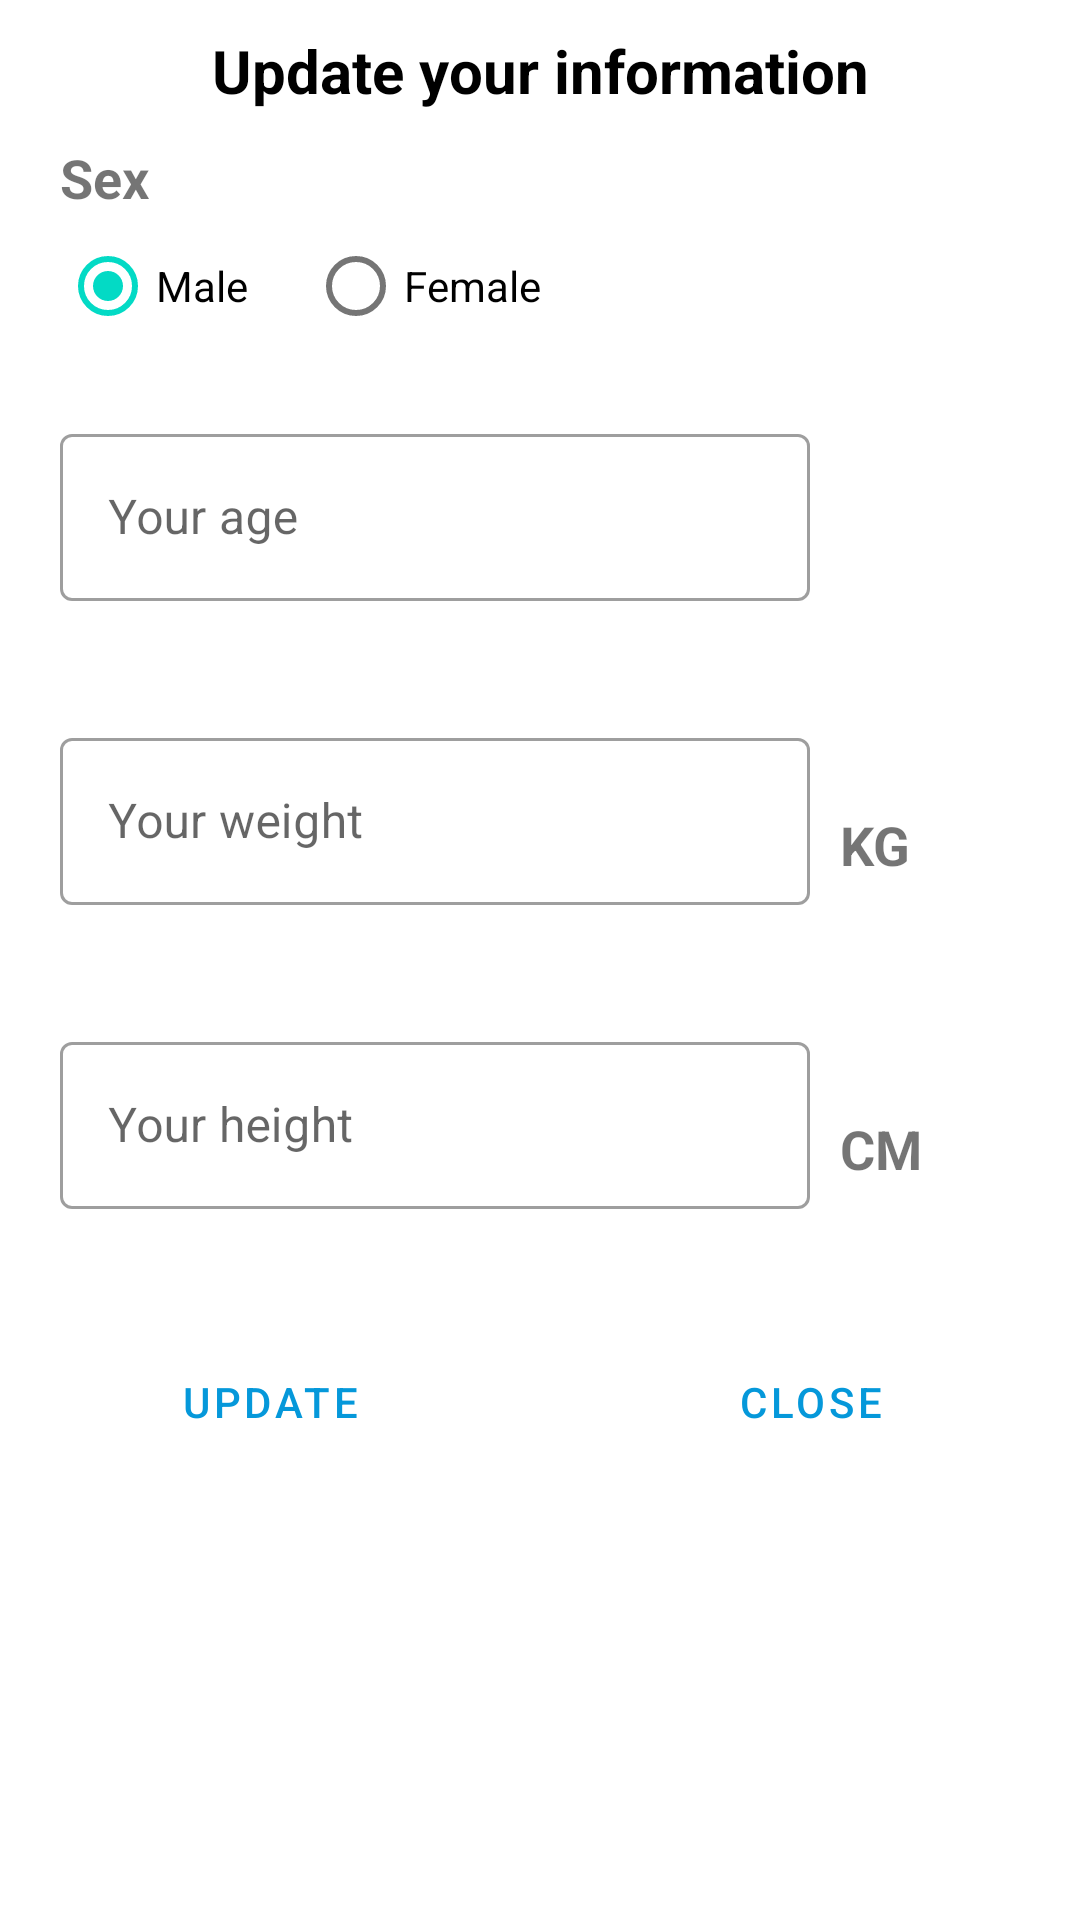

This screen was rendered from an Android layout file. Write that file and the resources it references.
<!-- AndroidManifest.xml: application theme AppTheme -->
<!-- res/layout/dialog_fragment_user_information.xml -->
<?xml version="1.0" encoding="utf-8"?>
<androidx.constraintlayout.widget.ConstraintLayout xmlns:android="http://schemas.android.com/apk/res/android"
    xmlns:app="http://schemas.android.com/apk/res-auto"
    android:layout_width="match_parent"
    android:layout_height="match_parent">

    <androidx.constraintlayout.widget.Guideline
        android:id="@+id/guidelineVertical"
        android:layout_width="wrap_content"
        android:layout_height="wrap_content"
        android:orientation="vertical"
        app:layout_constraintGuide_percent="0.75" />

    <TextView
        android:id="@+id/textViewTitle"
        android:layout_width="0dp"
        android:layout_height="wrap_content"
        android:layout_marginTop="@dimen/dp_10"
        android:gravity="center"
        android:text="@string/text_title_update_information"
        android:textColor="@android:color/black"
        android:textSize="@dimen/sp_20"
        android:textStyle="bold"
        app:layout_constraintEnd_toEndOf="parent"
        app:layout_constraintStart_toStartOf="parent"
        app:layout_constraintTop_toTopOf="parent" />

    <TextView
        android:id="@+id/textViewSex"
        android:layout_width="wrap_content"
        android:layout_height="wrap_content"
        android:layout_marginTop="@dimen/dp_10"
        android:text="@string/text_title_sex"
        android:textSize="@dimen/sp_18"
        android:textStyle="bold"
        app:layout_constraintStart_toStartOf="@+id/textInputLayoutAge"
        app:layout_constraintTop_toBottomOf="@id/textViewTitle" />

    <RadioGroup
        android:id="@+id/radioGroup"
        android:layout_width="wrap_content"
        android:layout_height="wrap_content"
        android:checkedButton="@id/radioButtonMale"
        android:orientation="horizontal"
        app:layout_constraintStart_toStartOf="@id/textViewSex"
        app:layout_constraintTop_toBottomOf="@id/textViewSex">

        <com.google.android.material.radiobutton.MaterialRadioButton
            android:id="@+id/radioButtonMale"
            android:layout_width="wrap_content"
            android:layout_height="wrap_content"
            android:text="@string/text_radio_button_male" />

        <com.google.android.material.radiobutton.MaterialRadioButton
            android:id="@+id/radioButtonFemale"
            android:layout_width="wrap_content"
            android:layout_height="wrap_content"
            android:layout_marginStart="@dimen/dp_20"
            android:text="@string/text_radio_button_female" />

    </RadioGroup>

    <com.google.android.material.textfield.TextInputLayout
        android:id="@+id/textInputLayoutAge"
        style="@style/Widget.MaterialComponents.TextInputLayout.OutlinedBox"
        android:layout_width="0dp"
        android:layout_height="wrap_content"
        android:layout_marginStart="@dimen/dp_20"
        android:layout_marginTop="@dimen/dp_20"
        android:hint="@string/hint_edit_text_your_age"
        app:errorEnabled="true"
        app:layout_constraintEnd_toStartOf="@+id/guidelineVertical"
        app:layout_constraintStart_toStartOf="parent"
        app:layout_constraintTop_toBottomOf="@id/radioGroup">

        <com.google.android.material.textfield.TextInputEditText
            android:id="@+id/editTextAge"
            android:layout_width="match_parent"
            android:layout_height="wrap_content"
            android:inputType="number" />

    </com.google.android.material.textfield.TextInputLayout>

    <com.google.android.material.textfield.TextInputLayout
        android:id="@+id/textInputLayoutWeight"
        style="@style/Widget.MaterialComponents.TextInputLayout.OutlinedBox"
        android:layout_width="0dp"
        android:layout_height="wrap_content"
        android:layout_marginTop="@dimen/dp_20"
        android:hint="@string/hint_edit_text_your_weight"
        app:errorEnabled="true"
        app:layout_constraintEnd_toStartOf="@+id/guidelineVertical"
        app:layout_constraintStart_toStartOf="@+id/textInputLayoutAge"
        app:layout_constraintTop_toBottomOf="@id/textInputLayoutAge">

        <com.google.android.material.textfield.TextInputEditText
            android:id="@+id/editTextWeight"
            android:layout_width="match_parent"
            android:layout_height="wrap_content"
            android:inputType="number" />

    </com.google.android.material.textfield.TextInputLayout>

    <TextView
        android:id="@+id/textViewUnitOfWeight"
        android:layout_width="wrap_content"
        android:layout_height="wrap_content"
        android:layout_marginStart="@dimen/dp_10"
        android:text="@string/text_unit_of_weight"
        android:textAllCaps="true"
        android:textSize="@dimen/sp_18"
        android:textStyle="bold"
        app:layout_constraintBottom_toBottomOf="@+id/textInputLayoutWeight"
        app:layout_constraintStart_toEndOf="@+id/textInputLayoutWeight"
        app:layout_constraintTop_toTopOf="@+id/textInputLayoutWeight" />

    <com.google.android.material.textfield.TextInputLayout
        android:id="@+id/textInputLayoutHeight"
        style="@style/Widget.MaterialComponents.TextInputLayout.OutlinedBox"
        android:layout_width="0dp"
        android:layout_height="wrap_content"
        android:layout_marginTop="@dimen/dp_20"
        android:hint="@string/hint_edit_text_your_height"
        app:errorEnabled="true"
        app:layout_constraintEnd_toStartOf="@+id/guidelineVertical"
        app:layout_constraintStart_toStartOf="@+id/textInputLayoutAge"
        app:layout_constraintTop_toBottomOf="@id/textInputLayoutWeight">

        <com.google.android.material.textfield.TextInputEditText
            android:id="@+id/editTextHeight"
            android:layout_width="match_parent"
            android:layout_height="wrap_content"
            android:inputType="number" />

    </com.google.android.material.textfield.TextInputLayout>

    <TextView
        android:id="@+id/textViewUnitOfHeight"
        android:layout_width="wrap_content"
        android:layout_height="wrap_content"
        android:layout_marginStart="@dimen/dp_10"
        android:layout_marginEnd="@dimen/dp_40"
        android:text="@string/text_unit_of_height"
        android:textAllCaps="true"
        android:textSize="@dimen/sp_18"
        android:textStyle="bold"
        app:layout_constraintBottom_toBottomOf="@id/textInputLayoutHeight"
        app:layout_constraintStart_toEndOf="@id/textInputLayoutHeight"
        app:layout_constraintTop_toTopOf="@id/textInputLayoutHeight" />

    <com.google.android.material.button.MaterialButton
        android:id="@+id/materialButtonClose"
        style="@style/Widget.MaterialComponents.Button.TextButton"
        android:layout_width="0dp"
        android:layout_height="wrap_content"
        android:layout_marginTop="@dimen/dp_20"
        android:text="@string/text_button_close"
        app:layout_constraintEnd_toEndOf="parent"
        app:layout_constraintStart_toEndOf="@+id/materialButtonUpdate"
        app:layout_constraintTop_toBottomOf="@+id/textInputLayoutHeight" />

    <com.google.android.material.button.MaterialButton
        android:id="@+id/materialButtonUpdate"
        style="@style/Widget.MaterialComponents.Button.TextButton"
        android:layout_width="0dp"
        android:layout_height="wrap_content"
        android:text="@string/text_button_update"
        app:layout_constraintEnd_toStartOf="@+id/materialButtonClose"
        app:layout_constraintStart_toStartOf="parent"
        app:layout_constraintTop_toTopOf="@+id/materialButtonClose" />

</androidx.constraintlayout.widget.ConstraintLayout>
<!-- resources referenced by this layout -->
<resources>
  <dimen name="dp_10">10dp</dimen>
  <dimen name="dp_20">20dp</dimen>
  <dimen name="dp_40">40dp</dimen>
  <dimen name="sp_18">18sp</dimen>
  <dimen name="sp_20">20sp</dimen>
  <string name="hint_edit_text_your_age">Your age</string>
  <string name="hint_edit_text_your_height">Your height</string>
  <string name="hint_edit_text_your_weight">Your weight</string>
  <string name="text_button_close">Close</string>
  <string name="text_button_update">Update</string>
  <string name="text_radio_button_female">Female</string>
  <string name="text_radio_button_male">Male</string>
  <string name="text_title_sex">Sex</string>
  <string name="text_title_update_information">Update your information</string>
  <string name="text_unit_of_height">cm</string>
  <string name="text_unit_of_weight">kg</string>
  <style name="AppTheme" parent="Theme.MaterialComponents.Light.NoActionBar">
          
          <item name="colorPrimary">@color/colorPrimary</item>
          <item name="colorPrimaryDark">@color/colorPrimaryDark</item>
          <item name="colorAccent">@color/colorAccent</item>
      </style>
  <color name="colorPrimary">#0598DA</color>
  <color name="colorPrimaryDark">#3700B3</color>
  <color name="colorAccent">#03DAC5</color>
</resources>
